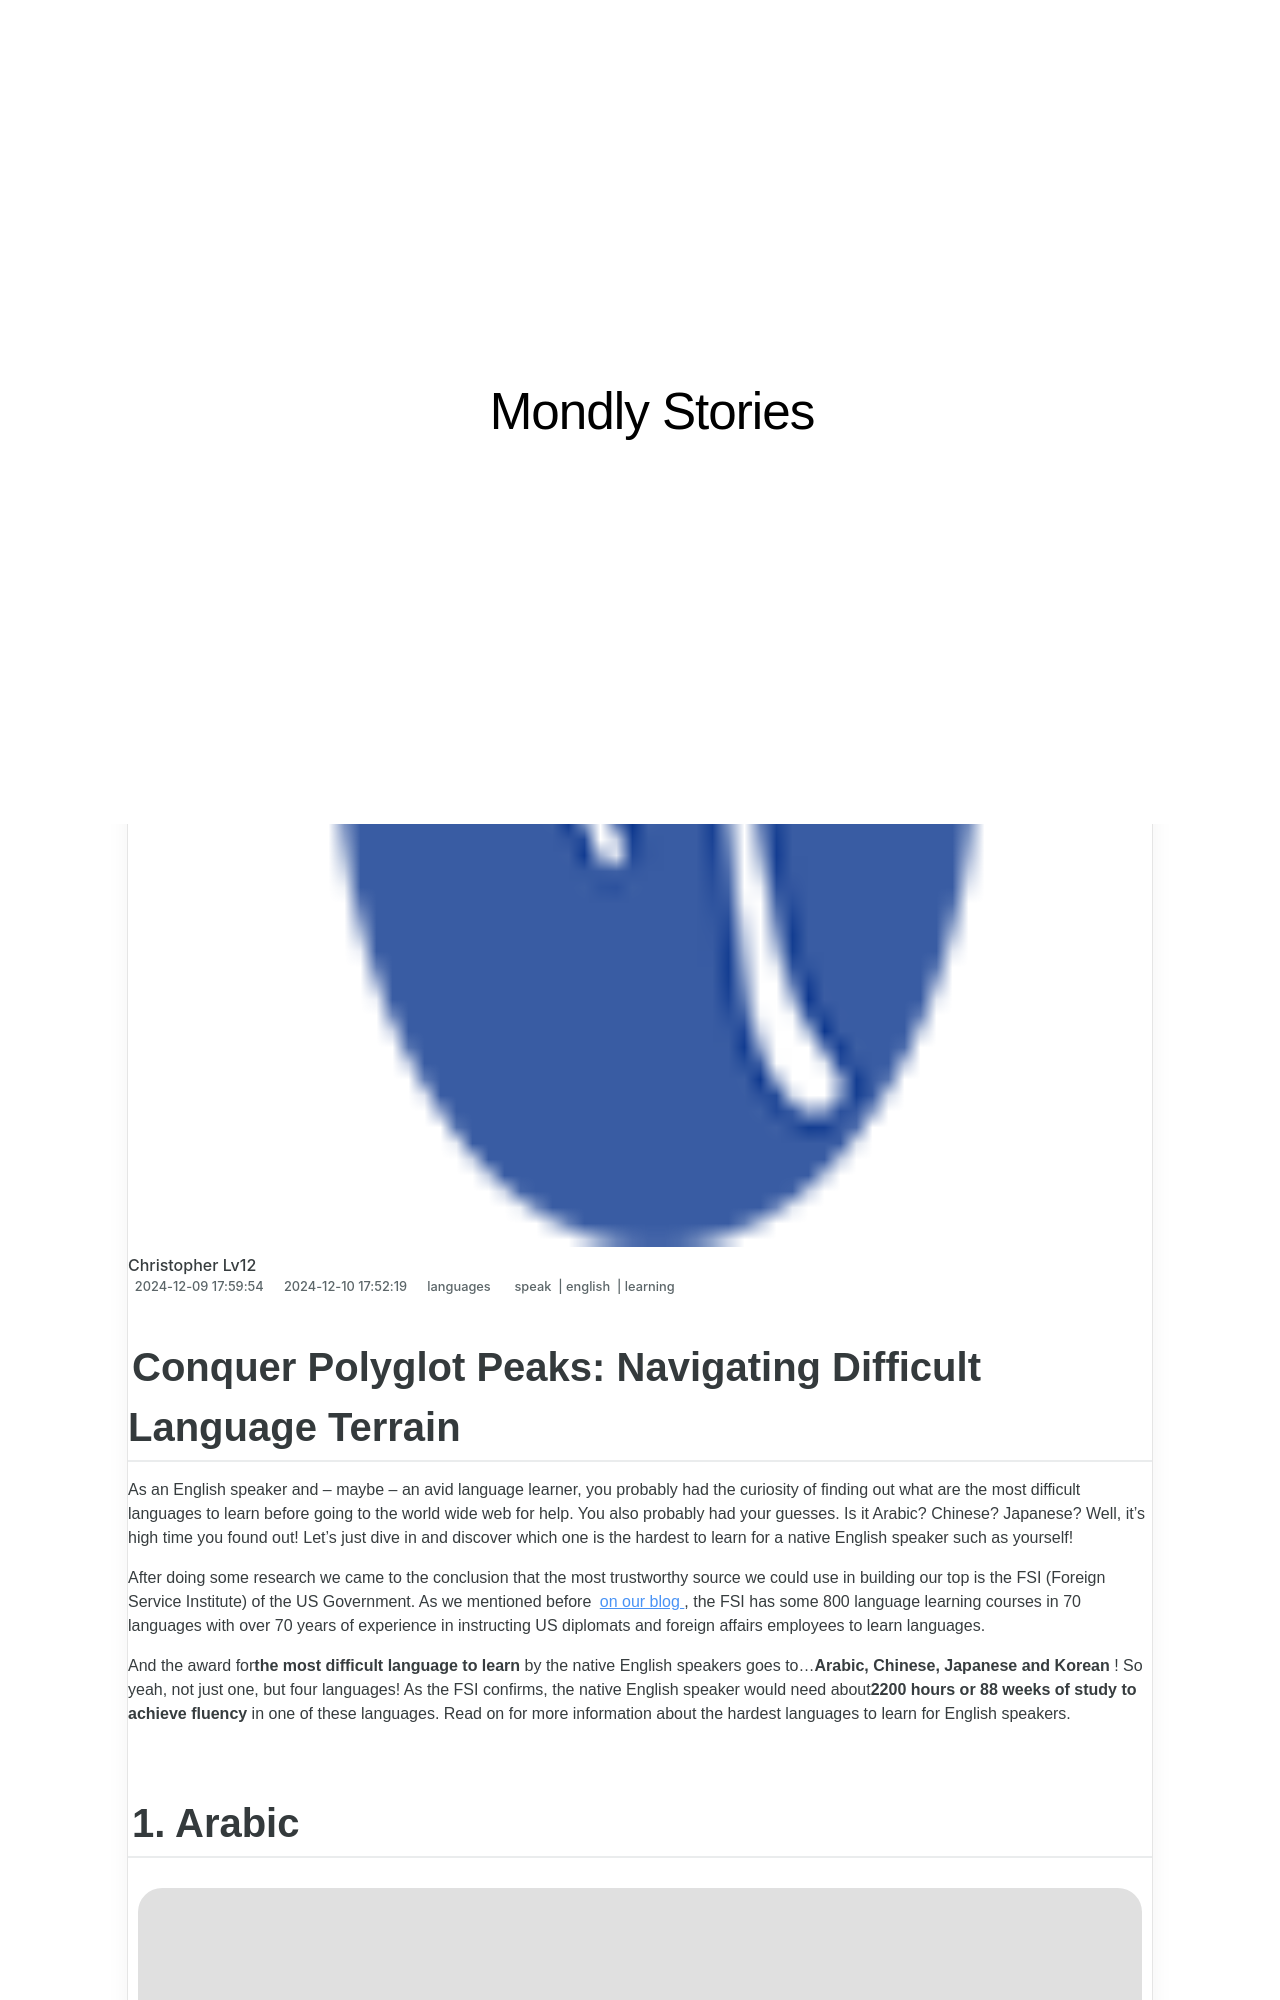

repository: techidaily/site-mondly-stories · page: conquer-polyglot-peaks-navigating-difficult-language-terrain/index.html · generator: jekyll

---
title: "Conquer Polyglot Peaks: Navigating Difficult Language Terrain"
date: 2024-12-09T17:59:54.647Z
updated: 2024-12-10T17:52:19.855Z
tags:
  - speak
  - english
  - learning
categories:
  - languages
description: "This Article Describes Conquer Polyglot Peaks: Navigating Difficult Language Terrain"
excerpt: "This Article Describes Conquer Polyglot Peaks: Navigating Difficult Language Terrain"
keywords: Language Mastery Journey,Multilingual Communication Skills,Advanced Language Learning Techniques,Overcoming Linguistic Challenges,Cultural Immersion Through Language Learning,Speedy Fluency in Difficult Languages,Language Learning Success Stories
thumbnail: https://thmb.techidaily.com/5e6778b56bd7ea57ea083d57b5f2921418b00d25e671abbc75a29215718a300d.jpg
---

## Conquer Polyglot Peaks: Navigating Difficult Language Terrain

 As an English speaker and – maybe – an avid language learner, you probably had the curiosity of finding out what are the most difficult languages to learn before going to the world wide web for help. You also probably had your guesses. Is it Arabic? Chinese? Japanese? Well, it’s high time you found out! Let’s just dive in and discover which one is the hardest to learn for a native English speaker such as yourself!

 After doing some research we came to the conclusion that the most trustworthy source we could use in building our top is the FSI (Foreign Service Institute) of the US Government. As we mentioned before [on our blog](https://shop.mondly.com/affiliate.php?ACCOUNT=ATISTUDI&AFFILIATE=108875&PATH=https://www.mondly.com?AFFILIATE=108875) , the FSI has some 800 language learning courses in 70 languages with over 70 years of experience in instructing US diplomats and foreign affairs employees to learn languages.

 And the award for**the most difficult language to learn** by the native English speakers goes to…**Arabic, Chinese, Japanese and Korean** ! So yeah, not just one, but four languages! As the FSI confirms, the native English speaker would need about**2200 hours or 88 weeks of study to achieve fluency** in one of these languages. Read on for more information about the hardest languages to learn for English speakers.
